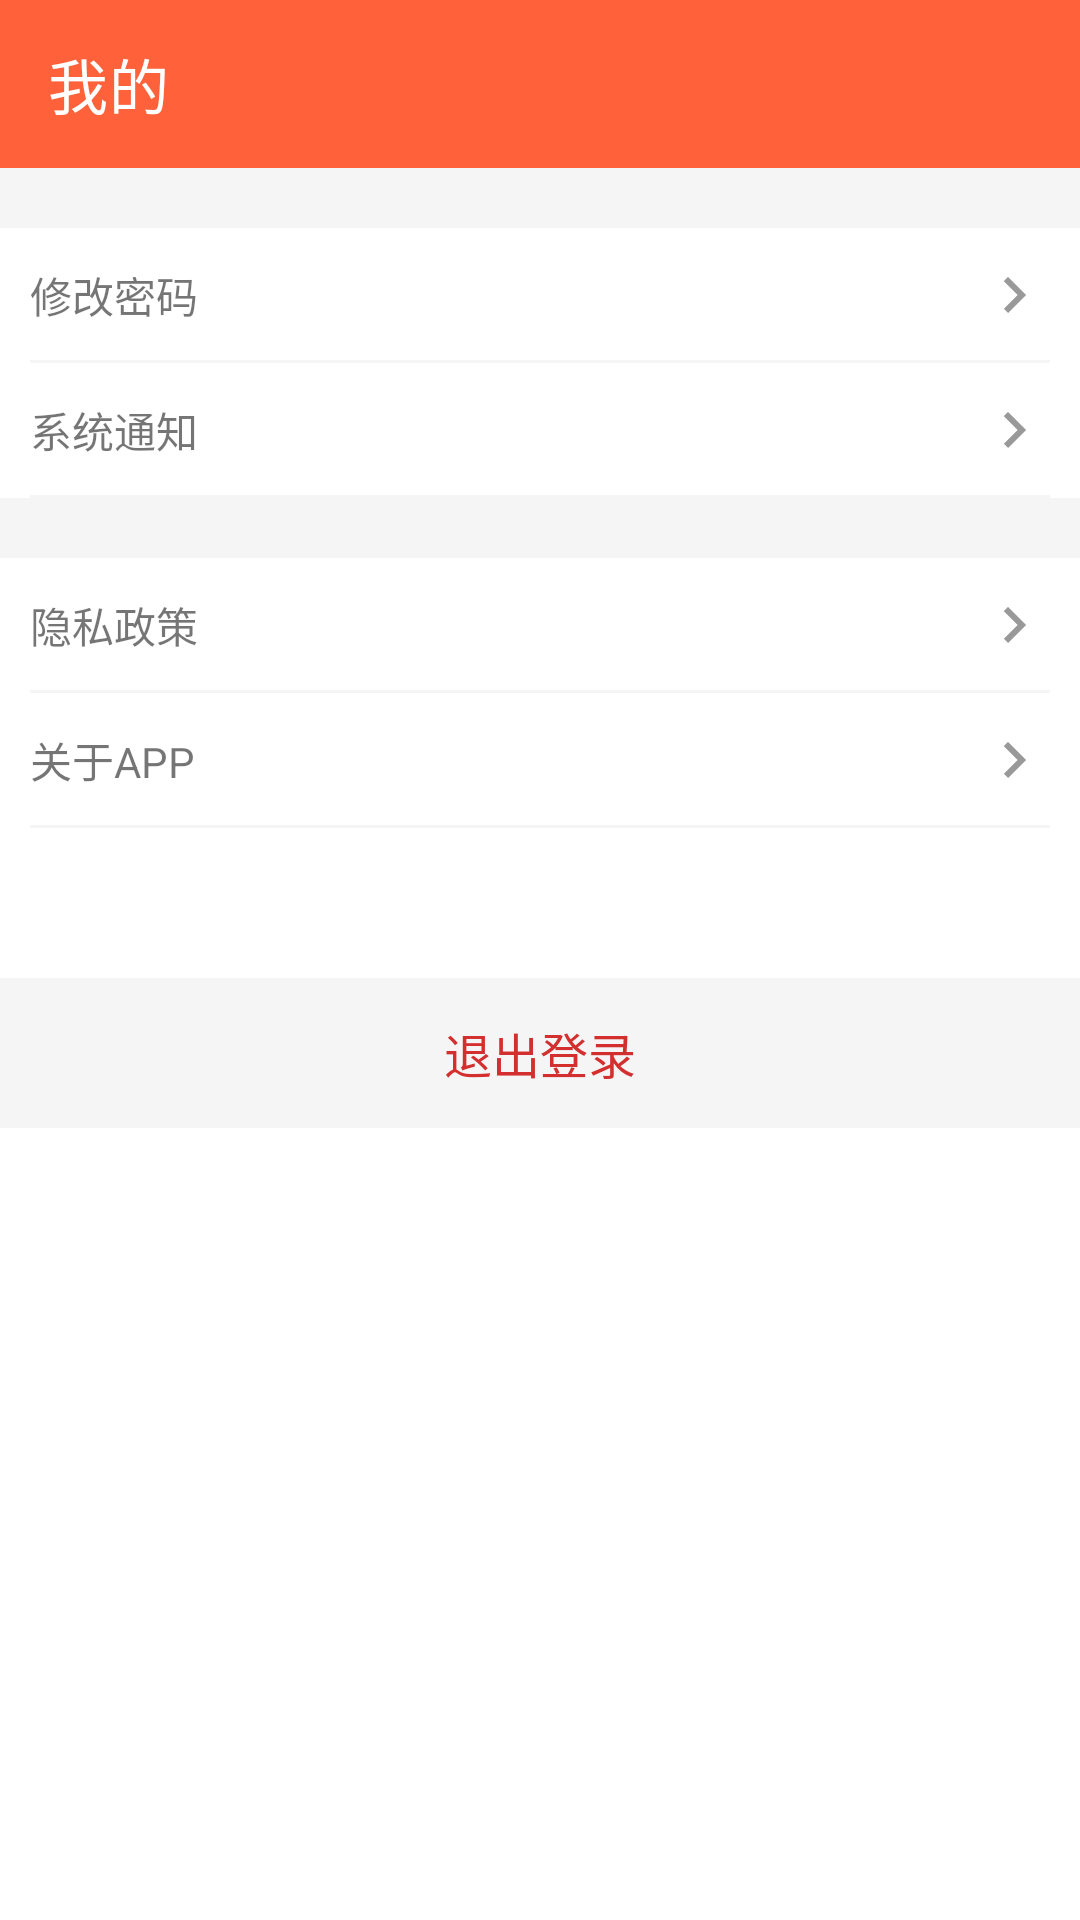

Produce the Android XML layout that renders to this screen, including the resource entries it uses.
<!-- AndroidManifest.xml: application theme Theme.BigWork -->
<!-- res/layout/fragment_mine.xml -->
<?xml version="1.0" encoding="utf-8"?>
<LinearLayout xmlns:android="http://schemas.android.com/apk/res/android"
    xmlns:tools="http://schemas.android.com/tools"
    android:layout_width="match_parent"
    android:layout_height="match_parent"
    xmlns:app="http://schemas.android.com/apk/res-auto"
    tools:context=".Fragment.MineFragment"
    android:orientation="vertical">

    
    <androidx.appcompat.widget.Toolbar
        android:layout_width="match_parent"
        android:layout_height="wrap_content"
        android:background="#FF623B"
        app:title="我的"
        app:titleTextColor="@color/white" />


    <View
        android:layout_width="match_parent"
        android:layout_height="20dp"
        android:background="#f5f5f5"
        />
    <RelativeLayout
        android:id="@+id/alter_password"
        android:paddingLeft="10dp"
        android:paddingRight="10dp"
        android:layout_width="match_parent"
        android:layout_height="45dp">

        <TextView
            android:layout_width="wrap_content"
            android:layout_height="wrap_content"
            android:layout_centerVertical="true"
            android:text="修改密码"
            />

        <ImageView
            android:layout_width="wrap_content"
            android:layout_height="wrap_content"
            android:layout_alignParentRight="true"
            android:layout_centerVertical="true"
            android:src="@drawable/ic_baseline_keyboard_arrow_right_24"
            />

        <View
            android:layout_width="match_parent"
            android:layout_height="1dp"
            android:layout_alignParentBottom="true"
            android:background="#f5f5f5"/>

    </RelativeLayout>
    <RelativeLayout
        android:paddingLeft="10dp"
        android:paddingRight="10dp"
        android:layout_width="match_parent"
        android:layout_height="45dp">

        <TextView
            android:layout_width="wrap_content"
            android:layout_height="wrap_content"
            android:layout_centerVertical="true"
            android:text="系统通知"
            />

        <ImageView
            android:layout_width="wrap_content"
            android:layout_height="wrap_content"
            android:layout_alignParentRight="true"
            android:layout_centerVertical="true"
            android:src="@drawable/ic_baseline_keyboard_arrow_right_24"
            />

        <View
            android:layout_width="match_parent"
            android:layout_height="1dp"
            android:layout_alignParentBottom="true"
            android:background="#f5f5f5"/>

    </RelativeLayout>
    <View
        android:layout_width="match_parent"
        android:layout_height="20dp"
        android:background="#f5f5f5"
        />
    <RelativeLayout
        android:paddingLeft="10dp"
        android:paddingRight="10dp"
        android:layout_width="match_parent"
        android:layout_height="45dp">

        <TextView
            android:layout_width="wrap_content"
            android:layout_height="wrap_content"
            android:layout_centerVertical="true"
            android:text="隐私政策"
            />

        <ImageView
            android:layout_width="wrap_content"
            android:layout_height="wrap_content"
            android:layout_alignParentRight="true"
            android:layout_centerVertical="true"
            android:src="@drawable/ic_baseline_keyboard_arrow_right_24"
            />

        <View
            android:layout_width="match_parent"
            android:layout_height="1dp"
            android:layout_alignParentBottom="true"
            android:background="#f5f5f5"/>

    </RelativeLayout>
    <RelativeLayout
        android:id="@+id/about_App"
        android:paddingLeft="10dp"
        android:paddingRight="10dp"
        android:layout_width="match_parent"
        android:layout_height="45dp">

        <TextView
            android:layout_width="wrap_content"
            android:layout_height="wrap_content"
            android:layout_centerVertical="true"
            android:text="关于APP"
            />

        <ImageView
            android:layout_width="wrap_content"
            android:layout_height="wrap_content"
            android:layout_alignParentRight="true"
            android:layout_centerVertical="true"
            android:src="@drawable/ic_baseline_keyboard_arrow_right_24"
            />

        <View
            android:layout_width="match_parent"
            android:layout_height="1dp"
            android:layout_alignParentBottom="true"
            android:background="#f5f5f5"/>

    </RelativeLayout>

    <TextView
        android:id="@+id/exit"
        android:layout_width="match_parent"
        android:layout_height="50dp"
        android:layout_marginTop="50dp"
        android:background="#f5f5f5"
        android:gravity="center"
        android:text="退出登录"
        android:textColor="#D32F2F"
        android:textSize="16sp" />

</LinearLayout>
<!-- resources referenced by this layout -->
<resources>
  <color name="white">#FFFFFFFF</color>
  <!-- drawable ic_baseline_keyboard_arrow_right_24 (drawable) -->
  <vector android:autoMirrored="true" android:height="24dp"
      android:tint="#999999" android:viewportHeight="24"
      android:viewportWidth="24" android:width="24dp" xmlns:android="http://schemas.android.com/apk/res/android">
      <path android:fillColor="@android:color/white" android:pathData="M8.59,16.59L13.17,12 8.59,7.41 10,6l6,6 -6,6 -1.41,-1.41z"/>
  </vector>
  <style name="Theme.BigWork" parent="Theme.MaterialComponents.Light.NoActionBar">
          
          <item name="colorPrimary">@color/purple_500</item>
          <item name="colorPrimaryVariant">@color/purple_700</item>
          <item name="colorOnPrimary">@color/white</item>
          
          <item name="colorSecondary">@color/teal_200</item>
          <item name="colorSecondaryVariant">@color/teal_700</item>
          <item name="colorOnSecondary">@color/black</item>
          
          <item name="android:statusBarColor">?attr/colorPrimaryVariant</item>
          
      </style>
  <color name="purple_500">#FF6200EE</color>
  <color name="purple_700">#FF3700B3</color>
  <color name="teal_200">#FF03DAC5</color>
  <color name="teal_700">#FF018786</color>
  <color name="black">#FF000000</color>
</resources>
